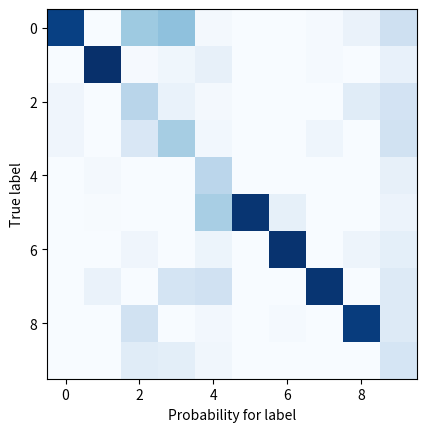
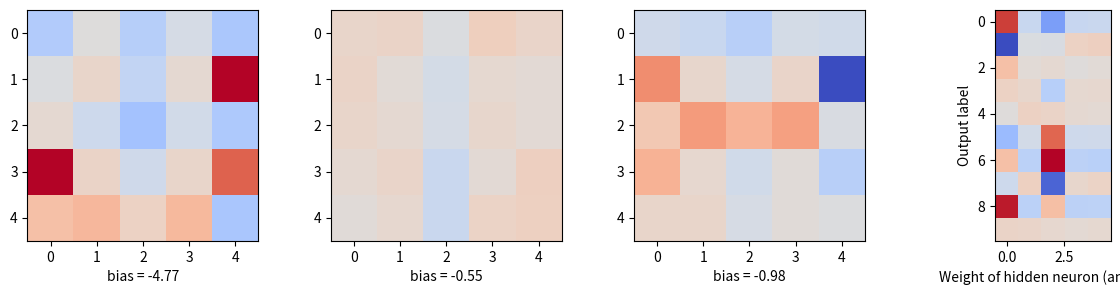

Reproduce these figures in Python, in order.
import math, random
import matplotlib
import matplotlib.pyplot as plt

def dot(v, w):
    """v_1 * w_1 + ... + v_n * w_n"""
    return sum(v_i * w_i for v_i, w_i in zip(v, w))

def sigmoid(t):
    return 1 / (1 + math.exp(-t))

def argmax(l):
    return l.index(max(l))

def neuron_output(weights, inputs):
    return sigmoid(dot(weights, inputs))

def feed_forward(neural_network, input_vector):
    """takes in a neural network (represented as a list of lists of lists of weights)
    and returns the output from forward-propagating the input"""

    outputs = []

    for layer in neural_network:

        input_with_bias = input_vector + [1]             # add a bias input
        output = [neuron_output(neuron, input_with_bias) # compute the output
                  for neuron in layer]                   # for this layer
        outputs.append(output)                           # and remember it

        # the input to the next layer is the output of this one
        input_vector = output

    return outputs

def predict(network, input):
    return feed_forward(network, input)[-1]

def backpropagate(network, input_vector, target):

    hidden_outputs, outputs = feed_forward(network, input_vector)

    # the output * (1 - output) is from the derivative of sigmoid
    output_deltas = [output * (1 - output) * (output - target[i])
                     for i, output in enumerate(outputs)]

    # adjust weights for output layer (network[-1])
    for i, output_neuron in enumerate(network[-1]):
        for j, hidden_output in enumerate(hidden_outputs + [1]):
            output_neuron[j] -= output_deltas[i] * hidden_output

    # back-propagate errors to hidden layer
    hidden_deltas = [hidden_output * (1 - hidden_output) *
                      dot(output_deltas, [n[i] for n in network[-1]])
                     for i, hidden_output in enumerate(hidden_outputs)]

    # adjust weights for hidden layer (network[0])
    for i, hidden_neuron in enumerate(network[0]):
        for j, input in enumerate(input_vector + [1]):
            hidden_neuron[j] -= hidden_deltas[i] * input

raw_digits = [
      """11111
         1...1
         1...1
         1...1
         11111""",

      """..1..
         ..1..
         ..1..
         ..1..
         ..1..""",

      """11111
         ....1
         11111
         1....
         11111""",

      """11111
         ....1
         11111
         ....1
         11111""",

      """1...1
         1...1
         11111
         ....1
         ....1""",

      """11111
         1....
         11111
         ....1
         11111""",

      """11111
         1....
         11111
         1...1
         11111""",

      """11111
         ....1
         ....1
         ....1
         ....1""",

      """11111
         1...1
         11111
         1...1
         11111""",

      """11111
         1...1
         11111
         ....1
         11111"""]

def make_digit(raw_digit):
    return [1 if c == '1' else 0
            for row in raw_digit.split("\n")
            for c in row.strip()]

inputs  = list(map(make_digit, raw_digits))

targets = [[1 if i == j else 0 for i in range(10)]
           for j in range(10)]

random.seed(0)   # to get repeatable results
input_size = 25  # each input is a vector of length 25 (25 pixels)
num_hidden = 4   # number of neurons in the hidden layer
output_size = 10 # we need 10 outputs for each input

# each hidden neuron has one weight per input, plus a bias weight
hidden_layer = [[random.random() for __ in range(input_size + 1)]
                for __ in range(num_hidden)]

# each output neuron has one weight per hidden neuron, plus a bias weight
output_layer = [[random.random() for __ in range(num_hidden + 1)]
                for __ in range(output_size)]

# the network starts out with random weights
network = [hidden_layer, output_layer]

# 10,000 iterations seems enough to converge
for x in range(10000):
    for input_vector, target_vector in zip(inputs, targets):
        backpropagate(network, input_vector, target_vector)
    if x % 1000 == 0:
        accuracy = sum([argmax(predict(network, input)) == i for i, input in enumerate(inputs)])
        print("Iterations done: %d, accuracy: %d" % (x, accuracy))


m = []
for i, input in enumerate(inputs):
    outputs = predict(network, input)
    print(i, [round(p,2) for p in outputs])
    m.append(outputs)

# This is not a confusion matrix.
plt.imshow(m, plt.cm.Blues);
plt.xlabel("Probability for label")
plt.ylabel("True label");

print([round(x, 2) for x in
      predict(network,
                [0,1,1,1,0,    # .@@@.
                 0,0,0,1,1,    # ...@@
                 0,0,1,1,0,    # ..@@.
                 0,0,0,1,1,    # ...@@
                 0,1,1,1,0])]) # .@@@.

print([round(x, 2) for x in
      predict(network, 
                [0,1,1,1,0,    # .@@@.
                 1,0,0,1,1,    # @..@@
                 0,1,1,1,0,    # .@@@.
                 1,0,0,1,1,    # @..@@
                 0,1,1,1,0])]) # .@@@.

def patch(x, y, hatch, color):
    """return a matplotlib 'patch' object with the specified
    location, crosshatch pattern, and color"""
    return matplotlib.patches.Rectangle((x - 0.5, y - 0.5), 1, 1,
                                        hatch=hatch, fill=False, color=color)


def show_weights(neuron_idx, ax):
    weights = network[0][neuron_idx]

    grid = [weights[row:(row+5)]      # turn the weights into a 5x5 grid
            for row in range(0,25,5)] # [weights[0:5], ..., weights[20:25]]

    pos = ax.imshow(grid,
                    cmap=matplotlib.cm.coolwarm,
                    interpolation='none', # plot blocks as blocks
                    vmin = -8, vmax = 8) # define a unique range for all subplots
    
    # print bias
    ax.set_xlabel("bias = %.2f" % weights[25])
    return pos

fig, ax = plt.subplots(figsize=(15, 3), ncols=num_hidden)
for idx in range(num_hidden):
    pos = show_weights(idx, ax[idx])
    #fig.colorbar(pos, ax = ax[0])


plt.imshow(output_layer, cmap=matplotlib.cm.coolwarm)
plt.xlabel("Weight of hidden neuron (and bias)")
plt.ylabel("Output label");